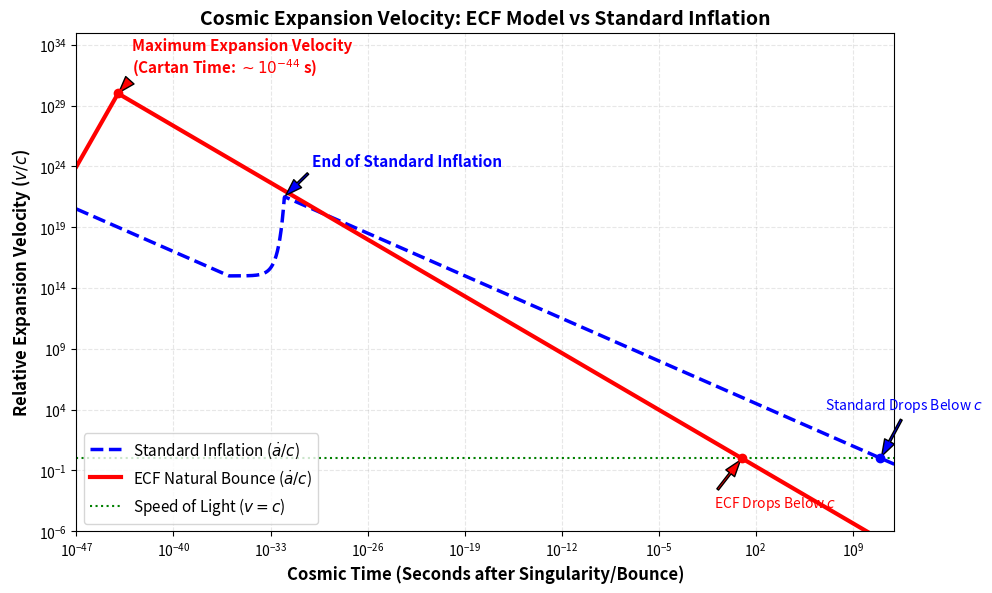

The matplotlib source for this figure:
# [AJOUTE 15/09/2026] Garde UTF-8. Sans lui, un print contenant un caractere
# non-ASCII (fleche, etoile, accent) fait planter le script sur une console
# Windows en cp1252 : UnicodeEncodeError, code de sortie 1. Quatre scripts F2
# ont echoue ainsi chez Pascal le 15/09 alors qu'ils tournaient sous Linux.
import sys
try:
    sys.stdout.reconfigure(encoding="utf-8")
    sys.stderr.reconfigure(encoding="utf-8")
except Exception:
    pass
import numpy as np
import matplotlib.pyplot as plt

# ---------------------------------------------------
# 1. PARAMÈTRES DE TEMPS
# Range extended from 10^-44 s to 10^12 s (about 30,000 years)
# ---------------------------------------------------
t_log = np.linspace(-47, 12, 2000)  # [08/10/2026: was -44, Cartan time moved to 1e-44 s]
t = 10**t_log

# ---------------------------------------------------
# 2. VITESSE MODÈLE STANDARD (Lambda-CDM + Inflaton)
# ---------------------------------------------------
v_standard = np.zeros_like(t)

t_start_inf = 10**-36
t_end_inf = 10**-32

v_max_std = 1e15 * np.exp(15) # Environ 3.2 * 10^21

for i, ti in enumerate(t):
    if ti < t_start_inf:
        v_standard[i] = 1e15 * (ti / t_start_inf)**(-0.5)
    elif ti <= t_end_inf:
        v_standard[i] = 1e15 * np.exp(15 * (ti - t_start_inf) / (t_end_inf - t_start_inf))
    else:
        v_standard[i] = v_max_std * (ti / t_end_inf)**(-0.5)

# ---------------------------------------------------
# 3. VITESSE MODÈLE ECF (Big Spin Bounce)
# ---------------------------------------------------
v_ecf = np.zeros_like(t)
t_cartan = 10**-44  # [08/10/2026: was 1e-41 s, withdrawn in F2 (rho = rho_c at ~1e-44 s)]

for i, ti in enumerate(t):
    if ti < t_cartan:
        v_ecf[i] = 1e30 * (ti / t_cartan)**2
    else:
        # Phase Stiff Era (w=1) -> a ~ t^(1/3) -> v ~ t^(-2/3)
        v_ecf[i] = 1e30 * (ti / t_cartan)**(-2/3)

# ---------------------------------------------------
# 4. CRÉATION DU GRAPHIQUE
# ---------------------------------------------------
fig, ax = plt.subplots(figsize=(10, 6), dpi=300)

ax.plot(t, v_standard, label=r'Standard Inflation ($\dot{a}/c$)', color='blue', linestyle='--', linewidth=2.5)
ax.plot(t, v_ecf, label=r'ECF Natural Bounce ($\dot{a}/c$)', color='red', linewidth=3)

# Peak annotations
ax.scatter([t_cartan], [1e30], color='red', zorder=5)
ax.annotate('Maximum Expansion Velocity\n(Cartan Time: $\\sim10^{-44}$ s)', 
            xy=(t_cartan, 1e30), xytext=(t_cartan*10**1, 5e31),
            arrowprops=dict(facecolor='red', shrink=0.05, width=1.5, headwidth=8),
            fontsize=11, color='red', fontweight='bold')

ax.annotate('End of Standard Inflation', 
            xy=(t_end_inf, v_max_std), xytext=(10**-30, 1e24),
            arrowprops=dict(facecolor='blue', shrink=0.05, width=1.5, headwidth=8),
            fontsize=11, color='blue', fontweight='bold')

# Speed-of-light line (c = 1)
ax.axhline(1, color='green', linewidth=1.5, linestyle=':', label='Speed of Light ($v = c$)')

# Annotations for the crossing below c (1)
t_cross_ecf = t_cartan * 10**45  # Temps de croisement ECF (v = 1 : (t/t_cartan)^(-2/3) = 1e-30) [08/10/2026: was 10**4 for t_cartan = 1e-41]
t_cross_std = 10**11 # Temps de croisement Standard

ax.scatter([t_cross_ecf], [1], color='red', zorder=5)
ax.annotate('ECF Drops Below $c$', 
            xy=(t_cross_ecf, 1), xytext=(10**-1, 1e-4),
            arrowprops=dict(facecolor='red', shrink=0.05, width=1.5, headwidth=8),
            fontsize=10, color='red')

ax.scatter([t_cross_std], [1], color='blue', zorder=5)
ax.annotate('Standard Drops Below $c$', 
            xy=(t_cross_std, 1), xytext=(10**7, 1e4),
            arrowprops=dict(facecolor='blue', shrink=0.05, width=1.5, headwidth=8),
            fontsize=10, color='blue')

ax.set_xscale('log')
ax.set_yscale('log')
ax.set_xlim(10**-47, 10**12)
ax.set_ylim(1e-6, 1e35)

ax.set_xlabel('Cosmic Time (Seconds after Singularity/Bounce)', fontsize=12, fontweight='bold')
ax.set_ylabel(r'Relative Expansion Velocity ($v/c$)', fontsize=12, fontweight='bold')
ax.set_title('Cosmic Expansion Velocity: ECF Model vs Standard Inflation', fontsize=14, fontweight='bold')

ax.grid(True, which="both", ls="--", alpha=0.3)
ax.legend(loc='lower left', fontsize=11)

plt.tight_layout()
plt.savefig('Fig_Inflation_Velocity_Extended.png')
print("Image étendue générée avec succès.")
